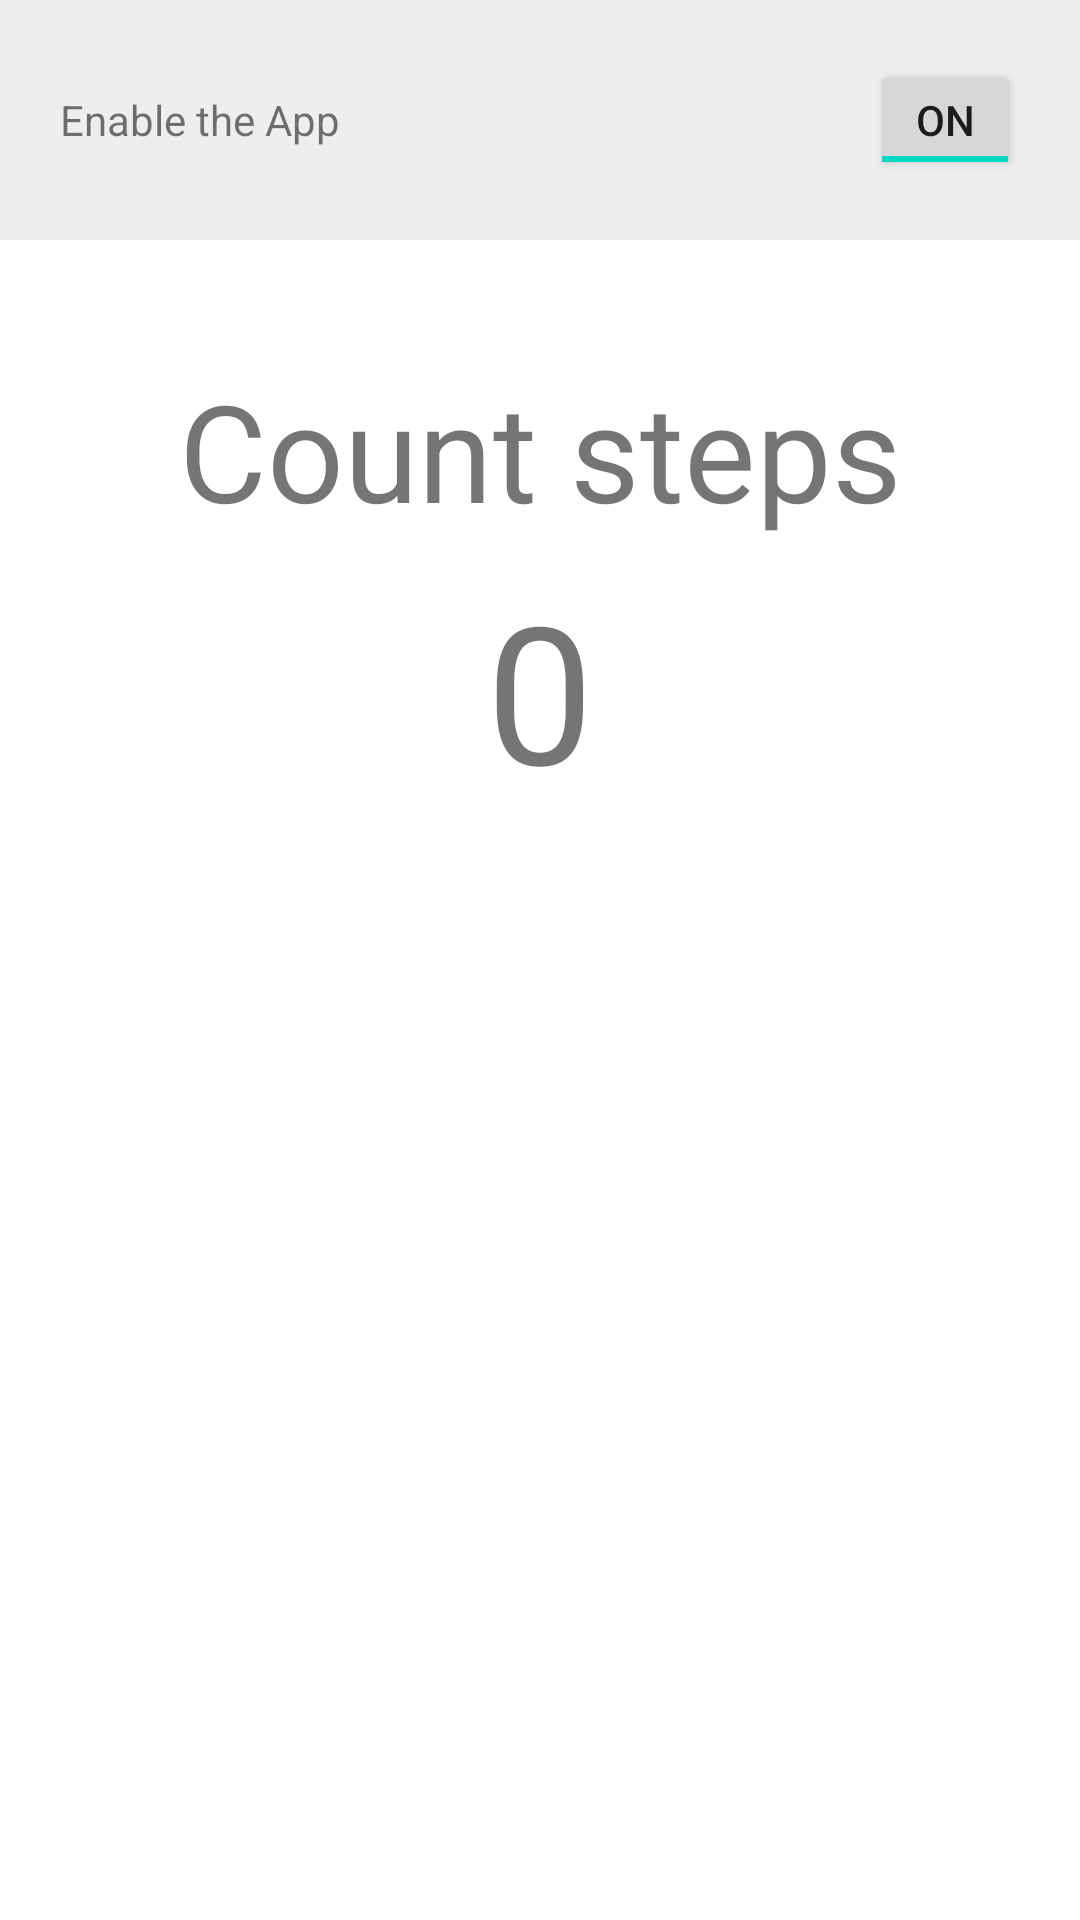

Produce the Android XML layout that renders to this screen, including the resource entries it uses.
<!-- AndroidManifest.xml: application theme Theme.Projectblazer -->
<!-- res/layout/activity_home.xml -->
<?xml version="1.0" encoding="utf-8"?>
<LinearLayout xmlns:android="http://schemas.android.com/apk/res/android"
    xmlns:app="http://schemas.android.com/apk/res-auto"
    xmlns:tools="http://schemas.android.com/tools"
    android:layout_width="match_parent"
    android:layout_height="match_parent"
    android:orientation="vertical"
    tools:context=".HomeActivity">

    <RelativeLayout
        android:layout_width="match_parent"
        android:layout_height="wrap_content"
        android:background="#EEE"
        android:padding="20dp">

        <TextView
            android:id="@+id/enableApp"
            android:layout_width="wrap_content"
            android:layout_height="wrap_content"
            android:layout_alignParentLeft="true"
            android:layout_centerVertical="true"
            android:text="Enable the App" />

        <ToggleButton
            android:id="@+id/togglebutton"
            android:layout_width="50dp"
            android:layout_height="40dp"
            android:checked="true"
            android:layout_alignParentRight="true" />
    </RelativeLayout>

    <TextView
        android:id="@+id/steps"
        android:layout_width="match_parent"
        android:layout_height="wrap_content"
        android:layout_marginTop="40dp"
        android:text="Count steps"
        android:gravity="center"
        android:textSize="45sp" />

    
    <TextView
        android:id="@+id/tv_stepsTaken"
        android:layout_width="match_parent"
        android:layout_height="100dp"
        android:text="0"
        android:gravity="center"
        android:textSize="64sp" />

</LinearLayout>
<!-- resources referenced by this layout -->
<resources>
  <style name="Theme.Projectblazer" parent="Theme.MaterialComponents.DayNight.DarkActionBar">
          
          <item name="colorPrimary">@color/purple_500</item>
          <item name="colorPrimaryVariant">@color/purple_700</item>
          <item name="colorOnPrimary">@color/white</item>
          
          <item name="colorSecondary">@color/teal_200</item>
          <item name="colorSecondaryVariant">@color/teal_700</item>
          <item name="colorOnSecondary">@color/black</item>
          
          <item name="android:statusBarColor" tools:targetApi="l">?attr/colorPrimaryVariant</item>
          
      </style>
  <!-- not gathered from this repository: default colours our renderer supplied (Android Studio template values) -->
  <color name="purple_500">#FF6200EE</color>
  <color name="purple_700">#FF3700B3</color>
  <color name="teal_200">#FF03DAC5</color>
  <color name="teal_700">#FF018786</color>
  <color name="black">#FF000000</color>
  <color name="white">#FFFFFFFF</color>
</resources>
